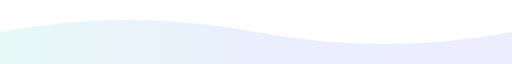
t = 0.00 s
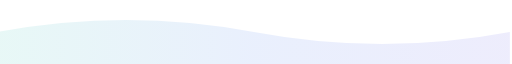
t = 1.25 s
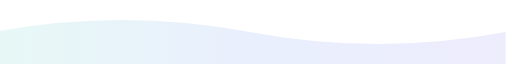
t = 3.75 s
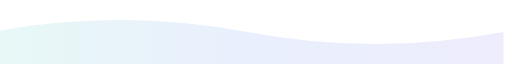
t = 5.00 s
t = 6.25 s: frame unchanged from t = 3.75 s, image omitted
t = 8.75 s: frame unchanged from t = 1.25 s, image omitted

The animated SVG that drew these frames (rendered in a browser with its animation timeline set to each time). Animation: 1 SMIL element (animateTransform=1); one cycle of 10.00 s, repeats indefinitely.

<!-- divider-animated-2.svg -->
<svg xmlns="http://www.w3.org/2000/svg" viewBox="0 0 1200 80" preserveAspectRatio="none" width="1200" height="80">
  <defs>
    <linearGradient id="g2" x1="0" x2="1">
      <stop offset="0%" stop-color="#14B8A6"/>
      <stop offset="50%" stop-color="#2563EB"/>
      <stop offset="100%" stop-color="#4F46E5"/>
    </linearGradient>
    <style>
      .sheen { fill: url(#g2); opacity:0.10; }
    </style>
  </defs>

  <path class="sheen" d="M0 40 Q300 10 600 40 T1200 40 L1200 80 L0 80 Z">
    <animateTransform attributeName="transform" type="translate" values="0 0; -20 0; 0 0" dur="10s" repeatCount="indefinite"/>
  </path>
</svg>
